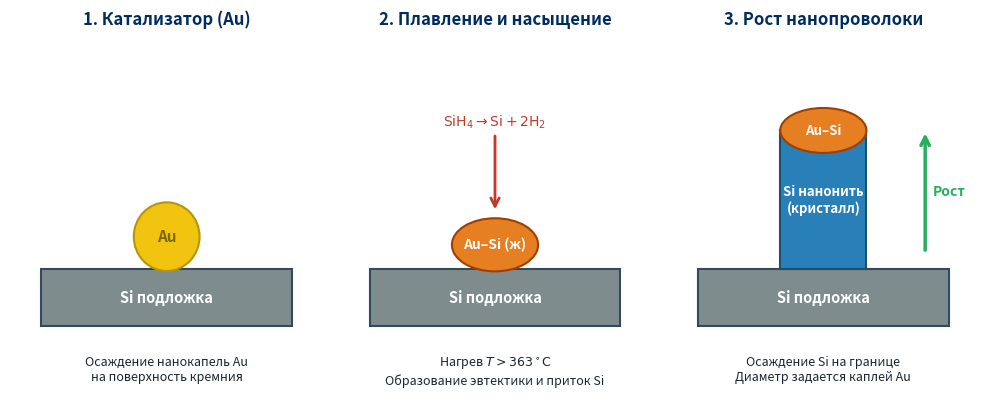

Source code (Python): (Note: this script raises an exception after producing the figure.)
import matplotlib.pyplot as plt
import matplotlib.patches as patches
import numpy as np

def generate_vls_diagram():
    fig, axes = plt.subplots(1, 3, figsize=(10, 4.2), dpi=250)
    fig.patch.set_facecolor('white')
    
    # Colors
    c_si_sub = '#7F8C8D'     # Gray Si substrate
    c_au = '#F1C40F'         # Gold catalyst
    c_eutectic = '#E67E22'   # Orange-amber Au-Si liquid
    c_wire = '#2980B9'       # Blue Si nanowire
    c_text = '#1A252F'
    c_title = '#002C5F'      # GUAP blue
    
    # Common dimensions
    center_x = 2.0
    wire_w = 1.1
    
    # -------------------------------------------------------------
    # Panel 1: Catalyst deposition
    # -------------------------------------------------------------
    ax = axes[0]
    ax.set_xlim(0, 4)
    ax.set_ylim(-0.2, 4.2)
    ax.axis('off')
    
    # Substrate
    sub = patches.Rectangle((0.4, 0.7), 3.2, 0.7, facecolor=c_si_sub, edgecolor='#34495E', lw=1.5)
    ax.add_patch(sub)
    ax.text(center_x, 1.05, 'Si подложка', ha='center', va='center', color='white', fontweight='bold', fontsize=10.5)
    
    # Solid Au nanoparticle
    au_drop = patches.Circle((center_x, 1.8), radius=0.42, facecolor=c_au, edgecolor='#B7950B', lw=1.5)
    ax.add_patch(au_drop)
    ax.text(center_x, 1.8, 'Au', ha='center', va='center', color='#7D6608', fontweight='bold', fontsize=11)
    
    ax.set_title('1. Катализатор (Au)', fontsize=12, fontweight='bold', color=c_title, pad=12)
    ax.text(center_x, 0.35, 'Осаждение нанокапель Au\nна поверхность кремния', ha='center', va='top', fontsize=9, color=c_text)

    # -------------------------------------------------------------
    # Panel 2: Eutectic formation & gas precursor
    # -------------------------------------------------------------
    ax = axes[1]
    ax.set_xlim(0, 4)
    ax.set_ylim(-0.2, 4.2)
    ax.axis('off')
    
    # Substrate
    sub = patches.Rectangle((0.4, 0.7), 3.2, 0.7, facecolor=c_si_sub, edgecolor='#34495E', lw=1.5)
    ax.add_patch(sub)
    ax.text(center_x, 1.05, 'Si подложка', ha='center', va='center', color='white', fontweight='bold', fontsize=10.5)
    
    # Liquid eutectic droplet (flattened on substrate)
    eut_drop = patches.Ellipse((center_x, 1.7), width=1.1, height=0.65, facecolor=c_eutectic, edgecolor='#A04000', lw=1.5)
    ax.add_patch(eut_drop)
    ax.text(center_x, 1.7, 'Au–Si (ж)', ha='center', va='center', color='white', fontweight='bold', fontsize=10)
    
    # Gas precursor arrows (SiH4 -> Si + 2H2)
    ax.annotate(r'$\mathrm{SiH_4} \to \mathrm{Si} + 2\mathrm{H_2}$', xy=(center_x, 2.1), xytext=(center_x, 3.1),
                ha='center', va='bottom', fontsize=10, fontweight='bold', color='#C0392B',
                arrowprops=dict(arrowstyle='->', color='#C0392B', lw=2, mutation_scale=15))
    
    ax.set_title('2. Плавление и насыщение', fontsize=12, fontweight='bold', color=c_title, pad=12)
    ax.text(center_x, 0.35, r'Нагрев $T > 363^\circ\mathrm{C}$' + '\nОбразование эвтектики и приток Si', ha='center', va='top', fontsize=9, color=c_text)

    # -------------------------------------------------------------
    # Panel 3: Nanowire Growth
    # -------------------------------------------------------------
    ax = axes[2]
    ax.set_xlim(0, 4)
    ax.set_ylim(-0.2, 4.2)
    ax.axis('off')
    
    # Substrate
    sub = patches.Rectangle((0.4, 0.7), 3.2, 0.7, facecolor=c_si_sub, edgecolor='#34495E', lw=1.5)
    ax.add_patch(sub)
    ax.text(center_x, 1.05, 'Si подложка', ha='center', va='center', color='white', fontweight='bold', fontsize=10.5)
    
    # Growing Si Nanowire
    wire_h = 1.7
    wire = patches.Rectangle((center_x - wire_w/2, 1.4), wire_w, wire_h, facecolor=c_wire, edgecolor='#1B4F72', lw=1.5)
    ax.add_patch(wire)
    ax.text(center_x, 1.4 + wire_h/2, 'Si нанонить\n(кристалл)', ha='center', va='center', color='white', fontweight='bold', fontsize=9.5)
    
    # Catalyst droplet riding on top
    top_drop = patches.Ellipse((center_x, 1.4 + wire_h), width=wire_w, height=0.55, facecolor=c_eutectic, edgecolor='#A04000', lw=1.5)
    ax.add_patch(top_drop)
    ax.text(center_x, 1.4 + wire_h, 'Au–Si', ha='center', va='center', color='white', fontweight='bold', fontsize=9.5)
    
    # Upward growth arrow
    ax.annotate('', xy=(3.3, 3.1), xytext=(3.3, 1.6),
                arrowprops=dict(arrowstyle='->', color='#27AE60', lw=2.5, mutation_scale=15))
    ax.text(3.4, 2.35, 'Рост', color='#27AE60', fontweight='bold', fontsize=10, va='center')
    
    ax.set_title('3. Рост нанопроволоки', fontsize=12, fontweight='bold', color=c_title, pad=12)
    ax.text(center_x, 0.35, 'Осаждение Si на границе\nДиаметр задается каплей Au', ha='center', va='top', fontsize=9, color=c_text)

    plt.tight_layout()
    out_path = 'scripts/presentation_generator/diagram_vls_mechanism.png'
    plt.savefig(out_path, dpi=250, bbox_inches='tight')
    plt.close()
    print(f'VLS diagram saved to {out_path}')

if __name__ == '__main__':
    generate_vls_diagram()
